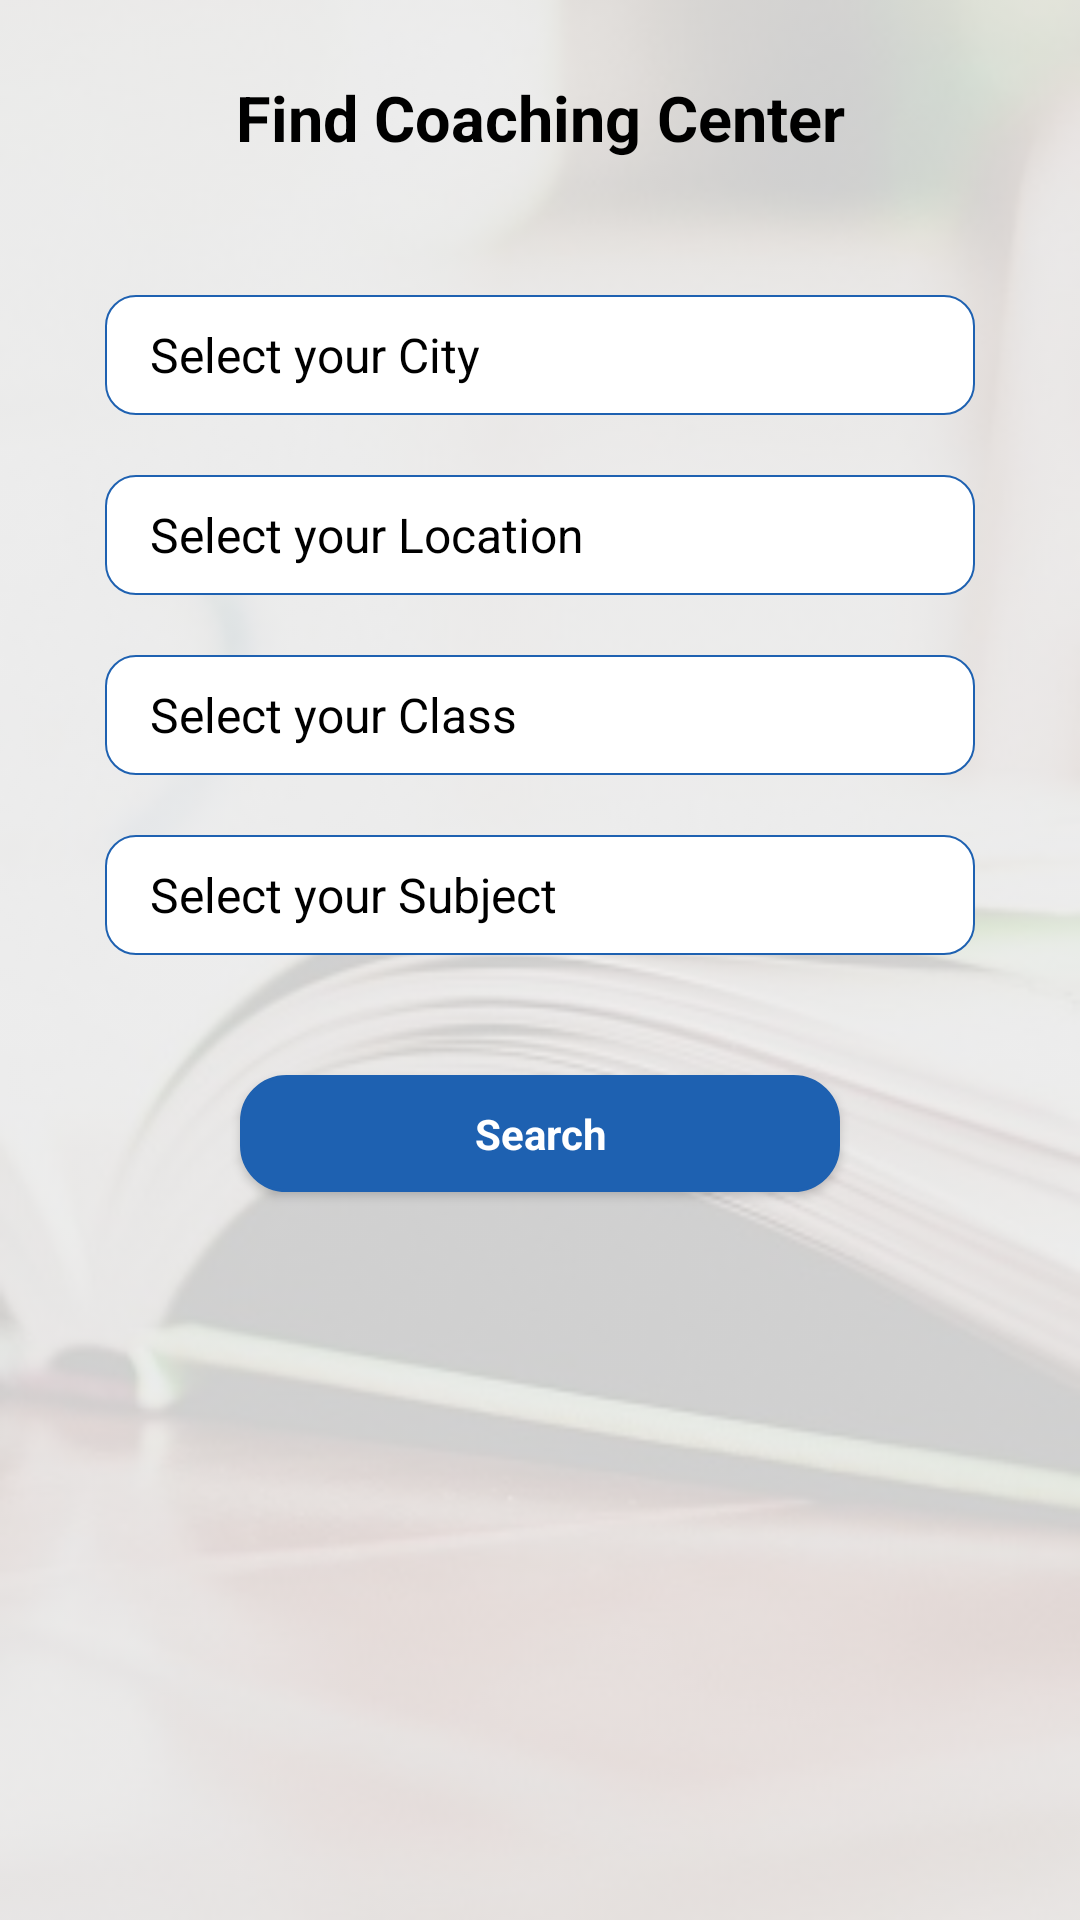

Android layout source for this screen:
<!-- AndroidManifest.xml: application theme AppTheme -->
<!-- res/layout/fragment_search.xml -->
<?xml version="1.0" encoding="utf-8"?>
<androidx.constraintlayout.widget.ConstraintLayout
    xmlns:android="http://schemas.android.com/apk/res/android"
    xmlns:app="http://schemas.android.com/apk/res-auto"
    xmlns:tools="http://schemas.android.com/tools"
    android:layout_width="match_parent"
    android:layout_height="match_parent"
    android:background="@color/tint_grey">

    <ImageView
        android:id="@+id/backgroundImage"
        android:layout_width="match_parent"
        android:layout_height="match_parent"
        android:alpha="0.2"
        android:scaleType="fitXY"
        android:src="@drawable/book_bg"
        android:contentDescription="@string/background" />

    <androidx.core.widget.NestedScrollView
        android:layout_width="match_parent"
        android:layout_height="0dp"
        android:fillViewport="true"
        android:padding="@dimen/pad_small"
        app:layout_constraintBottom_toBottomOf="parent"
        app:layout_constraintTop_toTopOf="parent">

        <androidx.constraintlayout.widget.ConstraintLayout
            android:layout_width="match_parent"
            android:layout_height="wrap_content">

            <Button
                android:id="@+id/doSearchButton"
                style="@style/rounded_btn"
                android:layout_width="200dp"
                android:layout_height="wrap_content"
                android:layout_gravity="bottom"
                android:layout_marginTop="@dimen/gap_40"
                android:onClick="onClick"
                android:text="@string/search"
                android:visibility="visible"
                android:textColor="@android:color/white"
                app:layout_constraintEnd_toEndOf="@id/selectSubjectTextView"
                app:layout_constraintStart_toStartOf="@id/selectSubjectTextView"
                app:layout_constraintTop_toBottomOf="@id/selectSubjectTextView" />

            <TextView
                android:id="@+id/selectCityTextView"
                style="@style/edittext_style"
                android:layout_marginEnd="@dimen/gap_extra_large"
                android:layout_marginStart="@dimen/gap_extra_large"
                android:layout_marginTop="@dimen/gap_40"
                android:drawableEnd="@drawable/ic_arrow_drop_down_black_24dp"
                android:gravity="center_vertical"
                android:importantForAutofill="no"
                android:maxLines="1"
                android:onClick="onClick"
                android:paddingEnd="@dimen/pad_medium"
                android:text="@string/select_city"
                android:textColor="@color/black"
                android:textSize="@dimen/large_text"
                app:layout_constraintEnd_toEndOf="parent"
                app:layout_constraintStart_toStartOf="parent"
                app:layout_constraintTop_toBottomOf="@id/forgotPasswordTextView"
                tools:ignore="RtlCompat,RtlSymmetry" />

            <TextView
                android:id="@+id/selectLocationTextView"
                style="@style/edittext_style"
                android:layout_marginEnd="@dimen/gap_extra_large"
                android:layout_marginStart="@dimen/gap_extra_large"
                android:layout_marginTop="@dimen/gap_vlarge"
                android:drawableEnd="@drawable/ic_arrow_drop_down_black_24dp"
                android:onClick="onClick"
                android:gravity="center_vertical"
                android:importantForAutofill="no"
                android:maxLines="1"
                android:visibility="visible"
                android:paddingEnd="@dimen/pad_medium"
                android:text="@string/select_loc"
                android:textColor="@color/black"
                android:textSize="@dimen/large_text"
                app:layout_constraintEnd_toEndOf="parent"
                app:layout_constraintStart_toStartOf="parent"
                app:layout_constraintTop_toBottomOf="@id/selectCityTextView"
                tools:ignore="RtlCompat,RtlSymmetry" />

            <TextView
                android:id="@+id/selectClassTextView"
                style="@style/edittext_style"
                android:layout_marginEnd="@dimen/gap_extra_large"
                android:layout_marginStart="@dimen/gap_extra_large"
                android:layout_marginTop="@dimen/gap_vlarge"
                android:drawableEnd="@drawable/ic_arrow_drop_down_black_24dp"
                android:gravity="center_vertical"
                android:onClick="onClick"
                android:visibility="visible"
                android:importantForAutofill="no"
                android:maxLines="1"
                android:paddingEnd="@dimen/pad_medium"
                android:text="@string/select_your_class"
                android:textColor="@color/black"
                android:textSize="@dimen/large_text"
                app:layout_constraintEnd_toEndOf="parent"
                app:layout_constraintStart_toStartOf="parent"
                app:layout_constraintTop_toBottomOf="@id/selectLocationTextView"
                tools:ignore="RtlCompat,RtlSymmetry" />

            <TextView
                android:id="@+id/selectSubjectTextView"
                style="@style/edittext_style"
                android:layout_marginEnd="@dimen/gap_extra_large"
                android:layout_marginStart="@dimen/gap_extra_large"
                android:layout_marginTop="@dimen/gap_vlarge"
                android:drawableEnd="@drawable/ic_arrow_drop_down_black_24dp"
                android:gravity="center_vertical"
                android:onClick="onClick"
                android:visibility="visible"
                android:importantForAutofill="no"
                android:maxLines="1"
                android:paddingEnd="@dimen/pad_medium"
                android:text="@string/select_sub"
                android:textColor="@color/black"
                android:textSize="@dimen/large_text"
                app:layout_constraintEnd_toEndOf="parent"
                app:layout_constraintStart_toStartOf="parent"
                app:layout_constraintTop_toBottomOf="@id/selectClassTextView"
                tools:ignore="RtlCompat,RtlSymmetry" />

            <TextView
                android:id="@+id/forgotPasswordTextView"
                android:layout_width="wrap_content"
                android:layout_height="wrap_content"
                android:layout_gravity="center"
                android:layout_margin="@dimen/gap_large"
                android:drawablePadding="@dimen/pad_medium"
                android:padding="@dimen/pad_small"
                android:text="@string/findCoaching"
                android:textColor="@color/black"
                android:textSize="@dimen/extra_large_text"
                android:textStyle="bold"
                app:layout_constraintEnd_toEndOf="parent"
                app:layout_constraintStart_toStartOf="parent"
                app:layout_constraintTop_toTopOf="parent" />

        </androidx.constraintlayout.widget.ConstraintLayout>

    </androidx.core.widget.NestedScrollView>

</androidx.constraintlayout.widget.ConstraintLayout>
<!-- resources referenced by this layout -->
<resources>
  <color name="black">#000</color>
  <color name="tint_grey">#F6F6F6</color>
  <dimen name="extra_large_text">21sp</dimen>
  <dimen name="gap_40">40dp</dimen>
  <dimen name="gap_extra_large">30dp</dimen>
  <dimen name="gap_large">15dp</dimen>
  <dimen name="gap_vlarge">20dp</dimen>
  <dimen name="large_text">16sp</dimen>
  <dimen name="pad_medium">10dp</dimen>
  <dimen name="pad_small">5dp</dimen>
  <string name="background">background</string>
  <string name="findCoaching">Find Coaching Center</string>
  <string name="search">Search</string>
  <string name="select_city">Select your City</string>
  <string name="select_loc">Select your Location</string>
  <string name="select_sub">Select your Subject</string>
  <string name="select_your_class">Select your Class</string>
  <style name="AppTheme" parent="Theme.AppCompat.Light.NoActionBar">
          
          <item name="colorPrimary">@color/colorPrimary</item>
          <item name="colorPrimaryDark">@color/colorPrimaryDark</item>
          <item name="colorAccent">@color/colorAccent</item>
          <item name="statusBarBackground">@android:color/transparent</item>
      </style>
  <dimen name="minheightEditText">40dp</dimen>
  <color name="themeColor">#1E61B1</color>
  <!-- drawable textview_background (drawable) -->
  <?xml version="1.0" encoding="utf-8" ?>
  <selector xmlns:android="http://schemas.android.com/apk/res/android">
      <item android:drawable="@drawable/border_edittext_v2" android:state_enabled="true" />
  </selector>
  <color name="greyTextColor">#87848B</color>
  <dimen name="pad_large">15dp</dimen>
  <dimen name="normal_text">14sp</dimen>
  <!-- drawable primary_cursor (drawable) -->
  <?xml version="1.0" encoding="utf-8"?>
  <shape xmlns:android="http://schemas.android.com/apk/res/android"
         android:shape="rectangle">
      <size android:width="1dp"/>
      <solid android:color="@color/themeColor"/>
  </shape>
  <dimen name="regular_btn_min_width">100dp</dimen>
  <!-- drawable ripple_effect (drawable) -->
  <?xml version="1.0" encoding="utf-8"?>
  <selector xmlns:android="http://schemas.android.com/apk/res/android">
  
      <item android:drawable="@drawable/rounded_button_white" android:state_pressed="true"/>
  
      <item android:drawable="@drawable/rounded_button_blue" android:state_pressed="false"/>
  
      <item android:drawable="@drawable/rounded_button_white" android:state_enabled="false"/>
  
      <item android:drawable="@drawable/rounded_button_blue" android:state_enabled="true" />
  
  </selector>
  <dimen name="gap_medium">10dp</dimen>
  <color name="colorPrimary">#1583E9</color>
  <color name="colorPrimaryDark">#1E61B1</color>
  <color name="colorAccent">#03DAC5</color>
  <!-- drawable border_edittext_v2 (drawable) -->
  <?xml version="1.0" encoding="utf-8"?>
  <shape xmlns:android="http://schemas.android.com/apk/res/android">
  
      
      <corners android:radius="2dp" />
  
      <corners android:radius="10dp" />
  
      
      <solid android:color="@android:color/white" />
  
      
      <stroke
          android:width="0.5dp"
          android:color="@color/themeColor" />
  
  </shape>
  <!-- drawable rounded_button_white (drawable) -->
  <shape xmlns:android="http://schemas.android.com/apk/res/android"
      android:shape="rectangle">
      <stroke
          android:width="1dp"
          android:color="@color/whiteRipple"/>
      <corners android:radius="15dp"/>
  
      <solid android:color="@color/whiteRipple"/>
  </shape>
  <!-- drawable rounded_button_blue (drawable) -->
  <shape xmlns:android="http://schemas.android.com/apk/res/android"
      android:shape="rectangle">
      <stroke
          android:width="1dp"
          android:color="@color/themeColor"/>
      <corners android:radius="15dp"/>
  
      <solid android:color="@color/themeColor"/>
  </shape>
  <color name="whiteRipple">#E9E9E9</color>
</resources>
